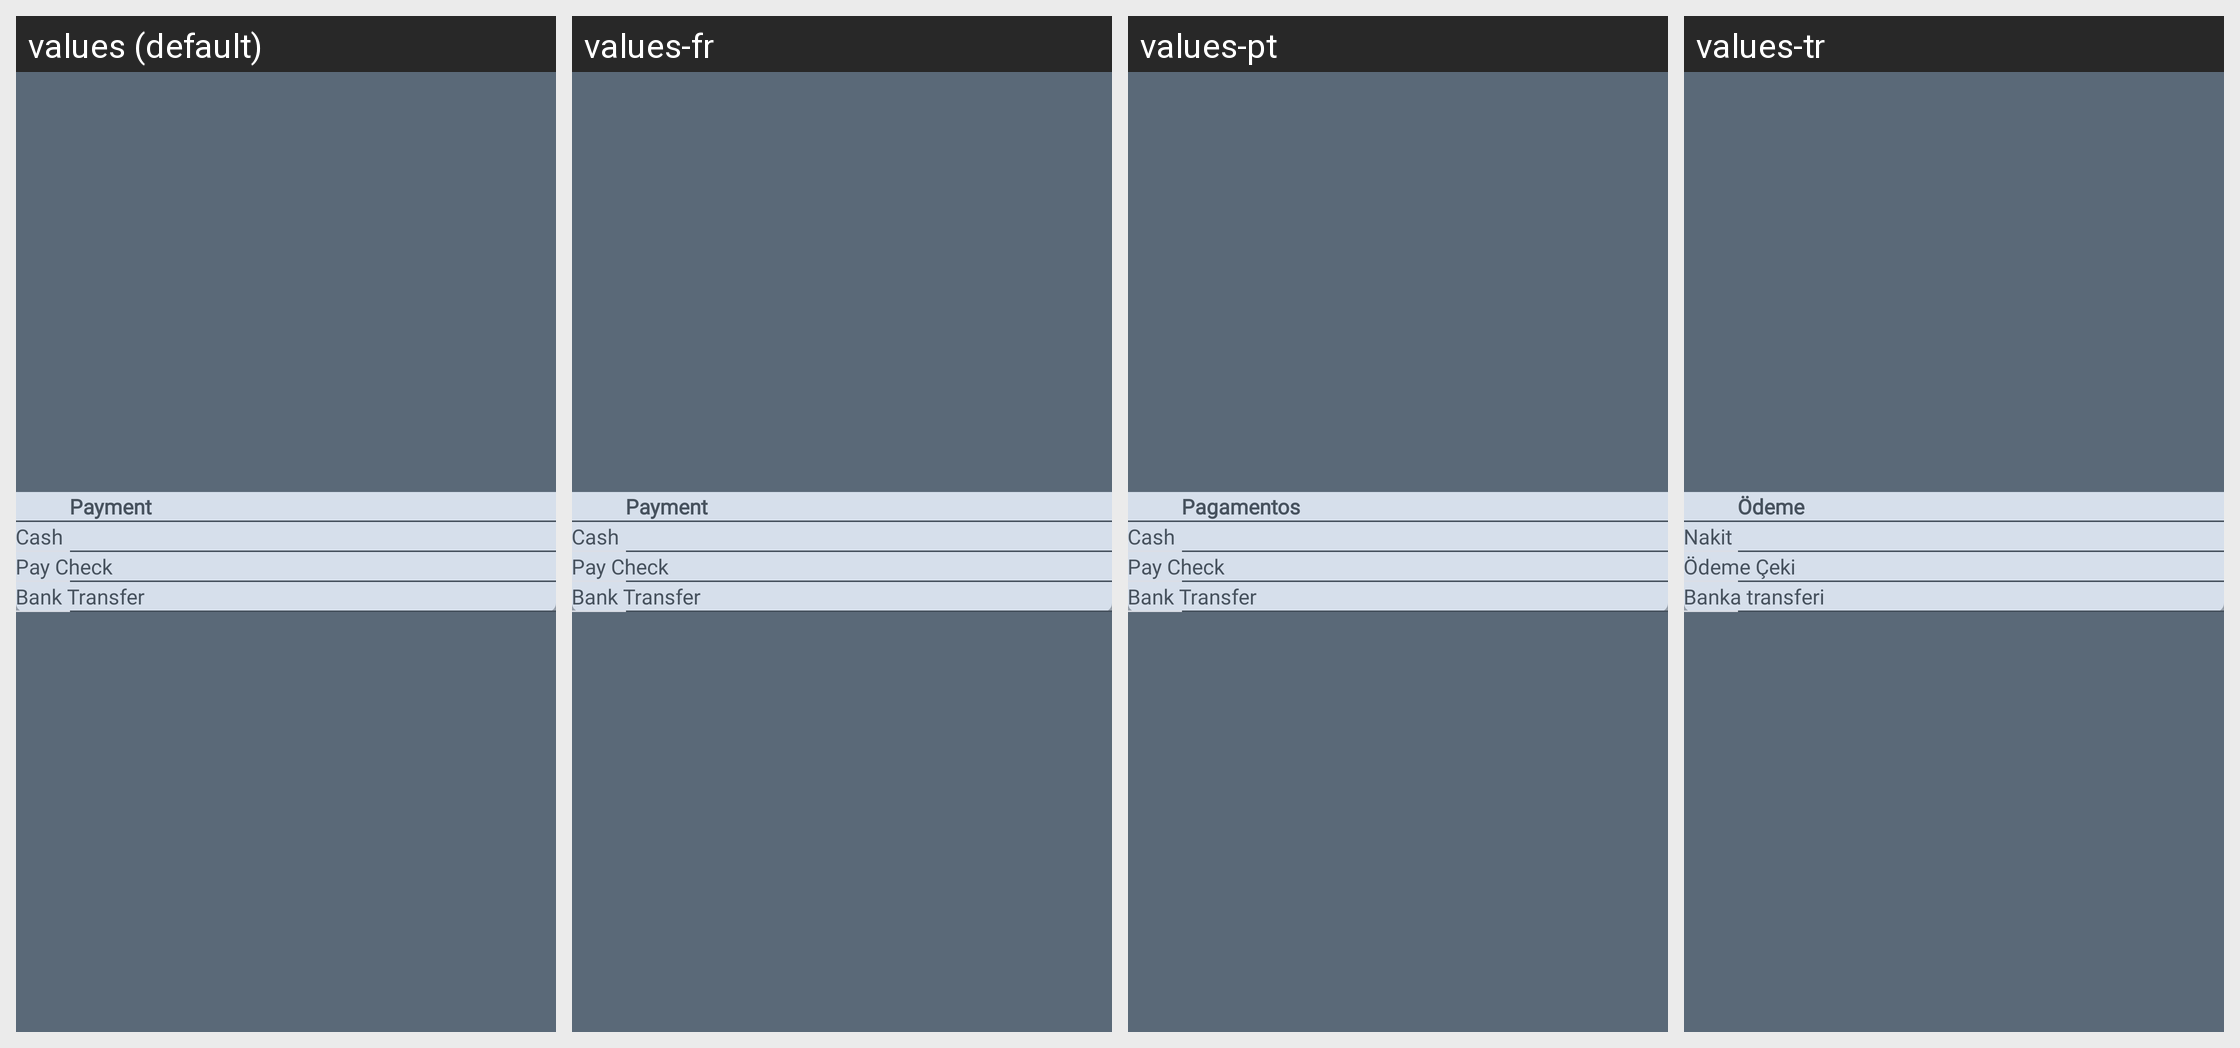

This grid shows one Android layout under several languages. Give, for every string resource on the screen, its name, the default text and each shown locale's text.
Android screen res/layout/activity_pyment_type.xml rendered under 4 locales, left to right: values (default), values-fr, values-pt, values-tr. Device: Nexus 5 (rendered at 1080×1920; each locale shown at half size, 540×960, under a caption strip naming it); theme Theme.AppCompat.Light.NoActionBar.
Other locales in the repository, not shown: values-de, values-es, values-it.
Strings drawn on this screen, with the default value and each locale's value (text and hints the layout hard-codes, and strings that could not be matched under every locale, appear in the picture but are not listed):

payment
  values: Payment
  values-fr: Payment
  values-pt: Pagamentos
  values-tr: Ödeme

cash
  values: Cash
  values-fr: Cash
  values-pt: Cash
  values-tr: Nakit

pay
  values: Pay Check
  values-fr: Pay Check
  values-pt: Pay Check
  values-tr: Ödeme Çeki

bank
  values: Bank Transfer
  values-fr: Bank Transfer
  values-pt: Bank Transfer
  values-tr: Banka transferi
